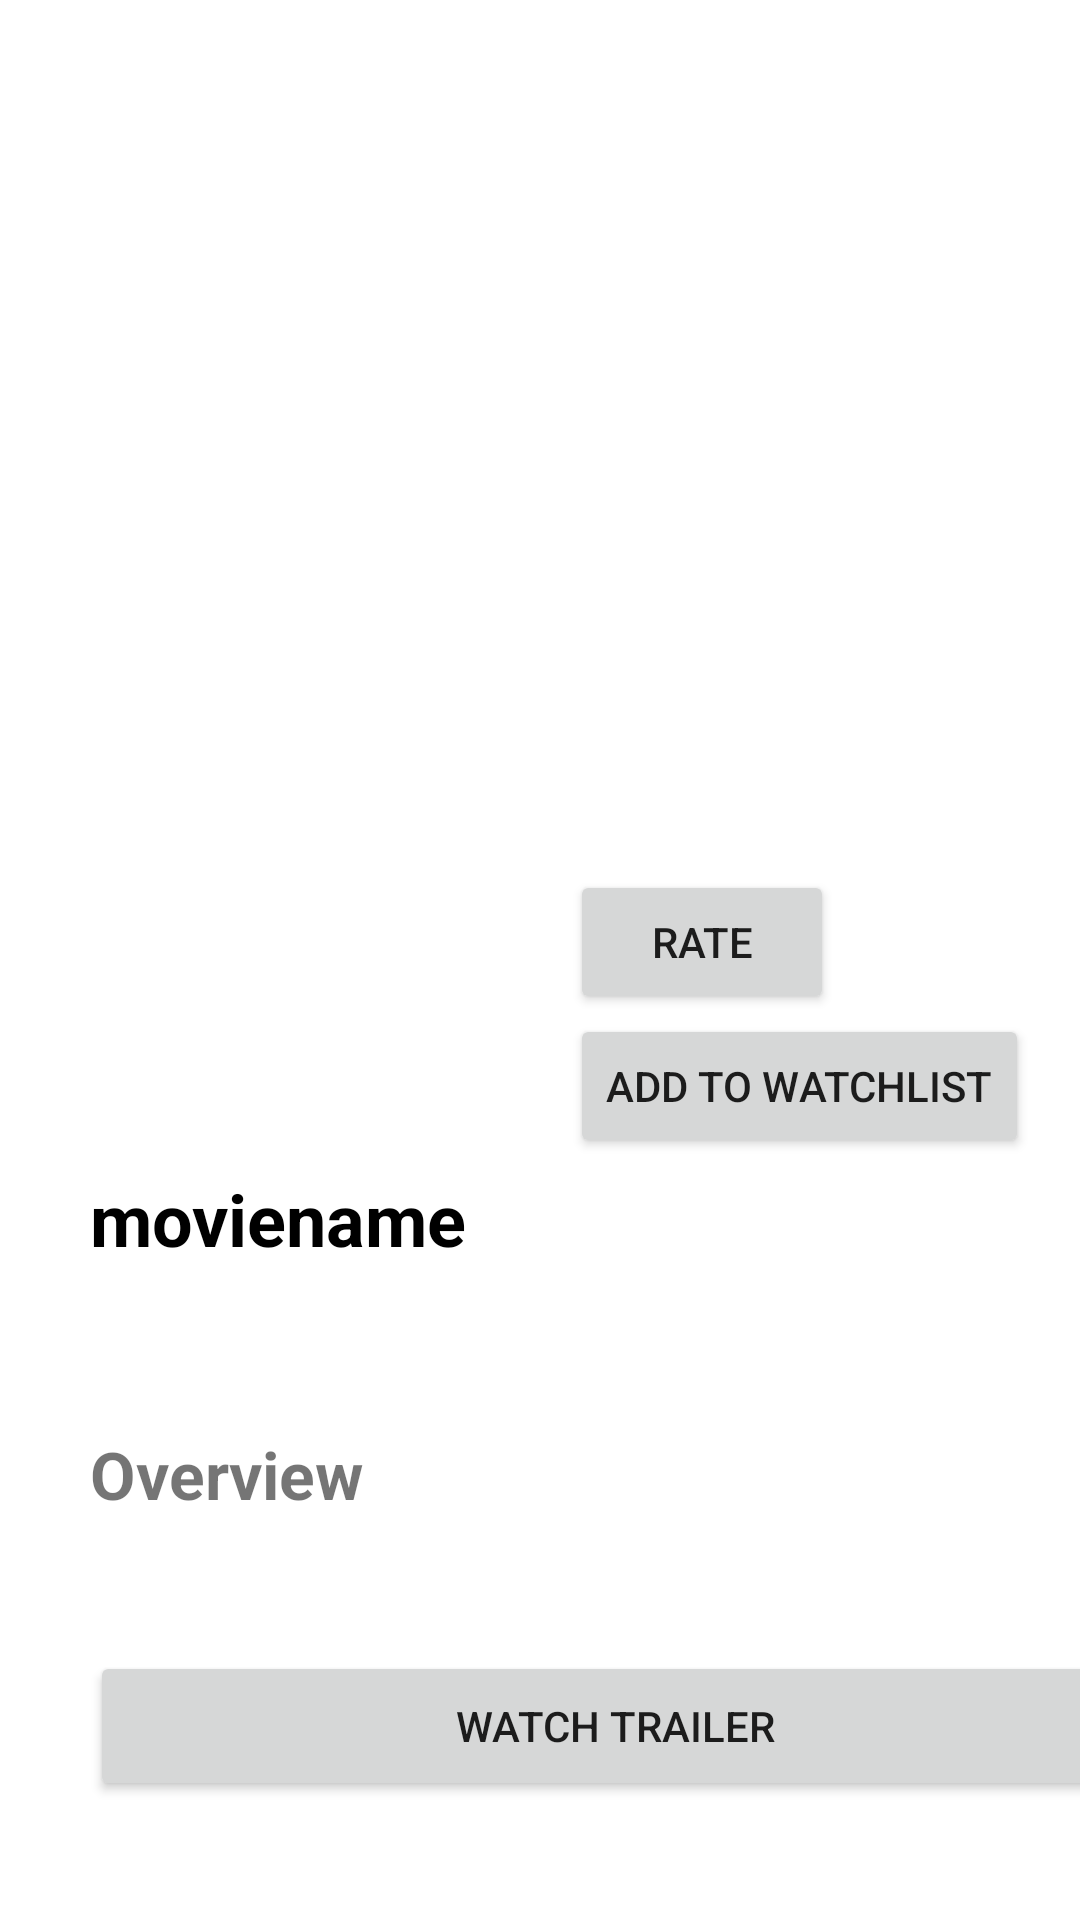

Reconstruct the res/layout file that produces this screen, plus the resources it refers to.
<!-- AndroidManifest.xml: application theme Theme.MovieCap -->
<!-- res/layout/fragment_movie.xml -->
<?xml version="1.0" encoding="utf-8"?>
<androidx.constraintlayout.widget.ConstraintLayout xmlns:android="http://schemas.android.com/apk/res/android"
    xmlns:app="http://schemas.android.com/apk/res-auto"
    xmlns:tools="http://schemas.android.com/tools"
    android:layout_width="match_parent"
    android:layout_height="wrap_content"
    tools:context=".ui.home.SelectedMovie">

    <ScrollView
        android:id="@+id/scroll"
        android:layout_width="match_parent"
        android:layout_height="wrap_content"
        app:layout_constraintEnd_toEndOf="parent"
        app:layout_constraintStart_toStartOf="parent"
        app:layout_constraintTop_toTopOf="parent"
        app:layout_constraintBottom_toBottomOf="parent"

        >

        <LinearLayout
            android:layout_width="match_parent"
            android:layout_height="wrap_content"
            android:orientation="vertical">

            <RelativeLayout
                android:layout_width="match_parent"
                android:layout_height="match_parent"
                >
                <ImageView
                    android:id="@+id/ivMovieBack"
                    android:layout_width="match_parent"
                    android:layout_height="250dp"
                    android:scaleType="centerCrop"/>

                <LinearLayout
                    android:layout_width="match_parent"
                    android:layout_height="wrap_content"
                    android:orientation="vertical"
                    >

                    <LinearLayout
                        android:layout_width="match_parent"
                        android:layout_height="wrap_content"
                        android:orientation="horizontal"
                        >
                        <ImageView
                            android:id="@+id/ivMoviePoster"
                            android:layout_width="130dp"
                            android:layout_height="200dp"
                            android:layout_marginStart="30dp"
                            android:layout_marginTop="150dp" />

                        <LinearLayout
                            android:layout_width="match_parent"
                            android:layout_height="wrap_content"
                            android:layout_marginStart="10dp"
                            android:layout_marginTop="250dp"
                            android:orientation="vertical"
                            >
                            <Button
                                android:layout_width="wrap_content"
                                android:layout_height="wrap_content"
                                android:layout_marginStart="20dp"
                                android:text="Rate">

                            </Button>

                            <Button
                                android:layout_width="wrap_content"
                                android:layout_height="wrap_content"
                                android:layout_marginStart="20dp"
                                android:text="Add to watchlist">

                            </Button>
                        </LinearLayout>



                    </LinearLayout>


                    <TextView
                        android:id="@+id/tvMovieTitle"
                        android:layout_width="wrap_content"
                        android:layout_height="wrap_content"
                        android:layout_marginStart="30dp"
                        android:text="moviename"
                        android:textColor="#000000"
                        android:textSize="24dp"
                        android:textStyle="bold">

                    </TextView>

                    <TextView
                    android:id="@+id/tvReleaseDate"
                    android:layout_width="wrap_content"
                    android:layout_height="wrap_content"
                    android:layout_marginTop="10dp"
                        android:layout_marginStart="30dp"
                    android:textSize="18sp"/>


                </LinearLayout>



            </RelativeLayout>

            <TextView
                android:layout_width="match_parent"
                android:layout_height="wrap_content"
                android:text="@string/Overview"
                android:textStyle="bold"
                android:textSize="22sp"
                android:layout_marginStart="30dp"
                android:layout_marginTop="20dp"/>

            <TextView
                android:id="@+id/tvMovieOverview"
                android:layout_width="350dp"
                android:layout_height="wrap_content"
                android:textSize="18sp"
                android:layout_marginLeft="10dp"
                android:layout_marginRight="30dp"
                android:layout_marginStart="30dp"
                android:layout_marginTop="10dp"/>

            <Button
                android:layout_width="350dp"
                android:layout_height="50dp"
                android:layout_marginStart="30dp"
                android:layout_marginTop="10dp"
                android:text="Watch trailer"
                ></Button>
        </LinearLayout>

    </ScrollView>


</androidx.constraintlayout.widget.ConstraintLayout>
<!-- resources referenced by this layout -->
<resources>
  <string name="Overview">Overview</string>
  <style name="Theme.MovieCap" parent="Theme.MaterialComponents.DayNight.DarkActionBar">
          
          <item name="colorPrimary">@color/purple_500</item>
          <item name="colorPrimaryVariant">@color/purple_700</item>
          <item name="colorOnPrimary">@color/white</item>
          
          <item name="colorSecondary">@color/teal_200</item>
          <item name="colorSecondaryVariant">@color/teal_700</item>
          <item name="colorOnSecondary">@color/black</item>
          
          <item name="android:statusBarColor" tools:targetApi="l">?attr/colorPrimaryVariant</item>
          
      </style>
  <!-- not gathered from this repository: default colours our renderer supplied (Android Studio template values) -->
  <color name="purple_500">#FF6200EE</color>
  <color name="purple_700">#FF3700B3</color>
  <color name="teal_200">#FF03DAC5</color>
  <color name="teal_700">#FF018786</color>
  <color name="black">#FF000000</color>
  <color name="white">#FFFFFFFF</color>
</resources>
